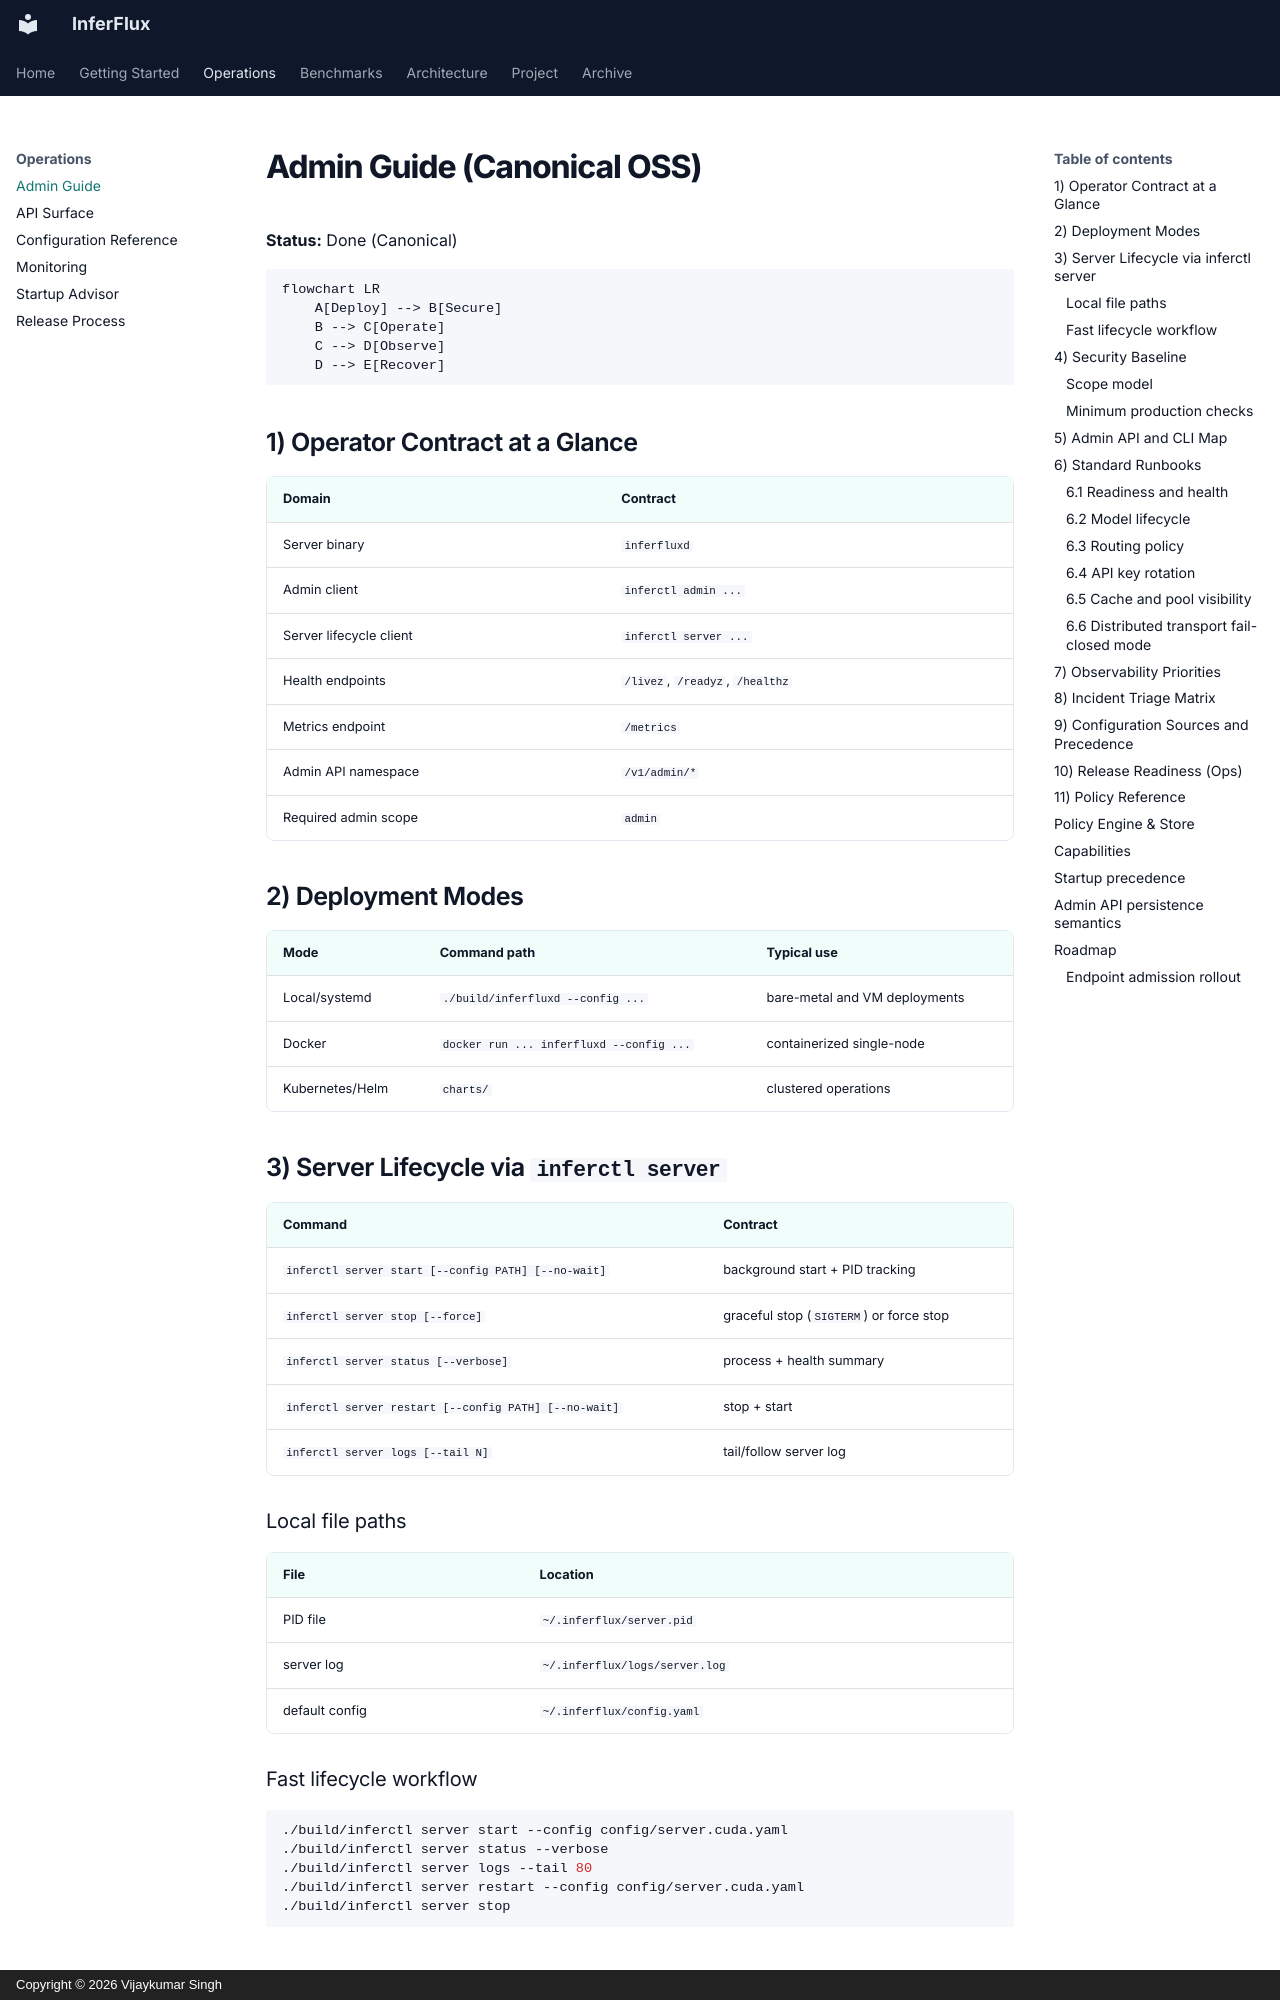

repository: anvai-labs/inferflux · page: AdminGuide/index.html · generator: mkdocs · copyright: Copyright © 2026 Vijaykumar Singh

# Admin Guide (Canonical OSS)

**Status:** Done (Canonical)

```mermaid
flowchart LR
    A[Deploy] --> B[Secure]
    B --> C[Operate]
    C --> D[Observe]
    D --> E[Recover]
```

## 1) Operator Contract at a Glance

| Domain | Contract |
|---|---|
| Server binary | `inferfluxd` |
| Admin client | `inferctl admin ...` |
| Server lifecycle client | `inferctl server ...` |
| Health endpoints | `/livez`, `/readyz`, `/healthz` |
| Metrics endpoint | `/metrics` |
| Admin API namespace | `/v1/admin/*` |
| Required admin scope | `admin` |

## 2) Deployment Modes

| Mode | Command path | Typical use |
|---|---|---|
| Local/systemd | `./build/inferfluxd --config ...` | bare-metal and VM deployments |
| Docker | `docker run ... inferfluxd --config ...` | containerized single-node |
| Kubernetes/Helm | `charts/` | clustered operations |

## 3) Server Lifecycle via `inferctl server`

| Command | Contract |
|---|---|
| `inferctl server start [--config PATH] [--no-wait]` | background start + PID tracking |
| `inferctl server stop [--force]` | graceful stop (`SIGTERM`) or force stop |
| `inferctl server status [--verbose]` | process + health summary |
| `inferctl server restart [--config PATH] [--no-wait]` | stop + start |
| `inferctl server logs [--tail N]` | tail/follow server log |

### Local file paths

| File | Location |
|---|---|
| PID file | `~/.inferflux/server.pid` |
| server log | `~/.inferflux/logs/server.log` |
| default config | `~/.inferflux/config.yaml` |

### Fast lifecycle workflow

```bash
./build/inferctl server start --config config/server.cuda.yaml
./build/inferctl server status --verbose
./build/inferctl server logs --tail 80
./build/inferctl server restart --config config/server.cuda.yaml
./build/inferctl server stop
```

## 4) Security Baseline

```mermaid
graph TD
    A["API Key / OIDC"] --> B[Scope check]
    B --> C[Guardrails]
    C --> D[Audit logging]
```

### Scope model

| Scope | Allows |
|---|---|
| `generate` | completion/chat generation |
| `read` | model list/detail + embeddings |
| `admin` | admin control plane (`/v1/admin/*`) |

### Minimum production checks

1. Remove default development keys from production configs.
2. Ensure `logs/audit.log` path is writable and persisted.
3. Set non-empty guardrail policy (`guardrails.blocklist` and/or OPA endpoint).
4. Set rate limit for exposed deployments (`auth.rate_limit_per_minute`).
5. Restrict network access to admin endpoints to trusted clients.
